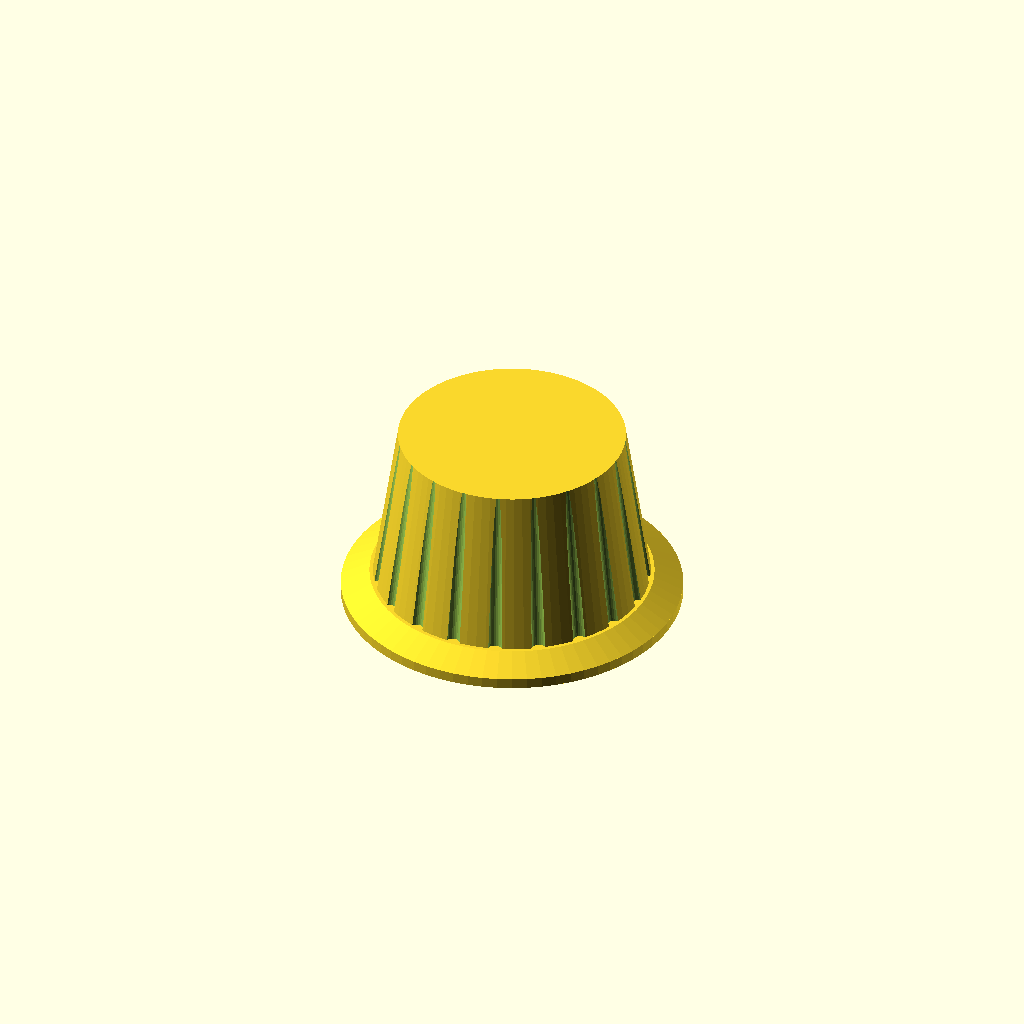
Cell 1: the model at its default parameters.
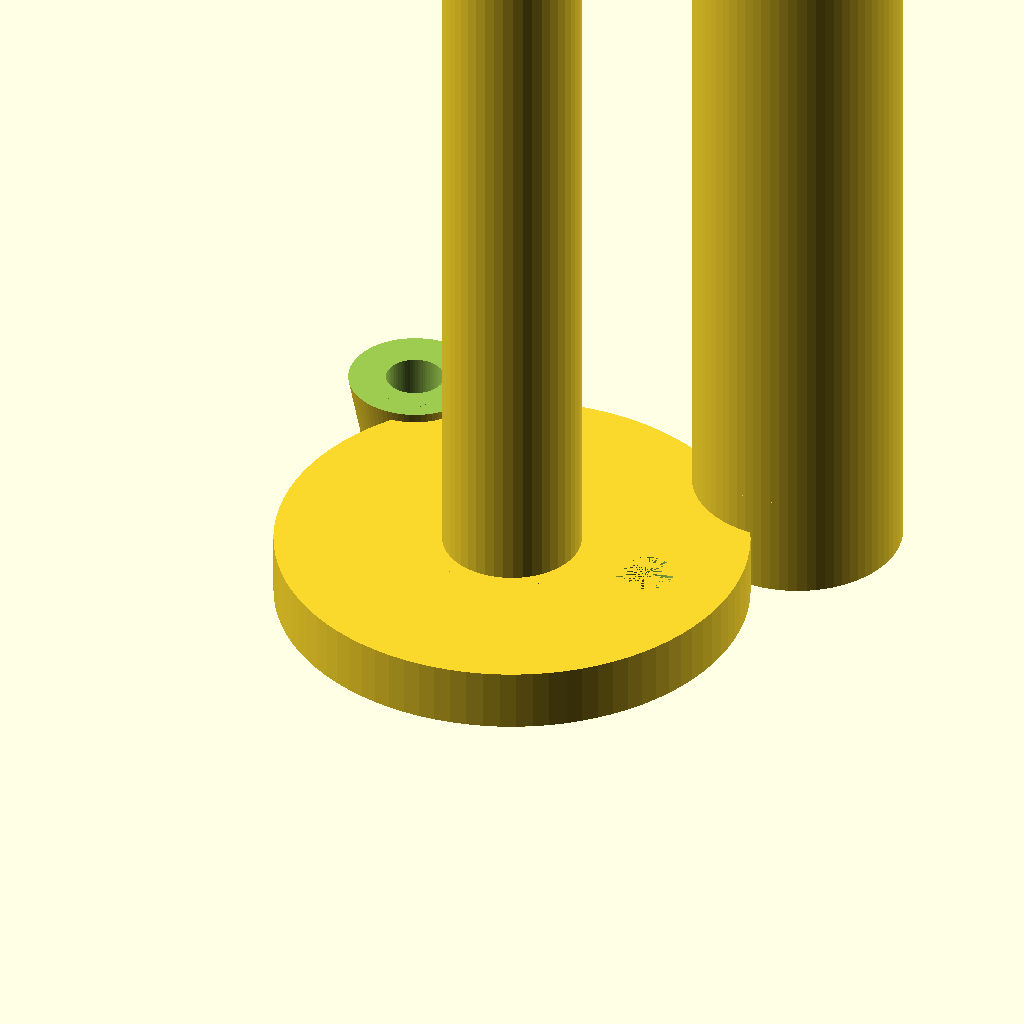
Cell 2: knob_style = "crank" (everything else at default).
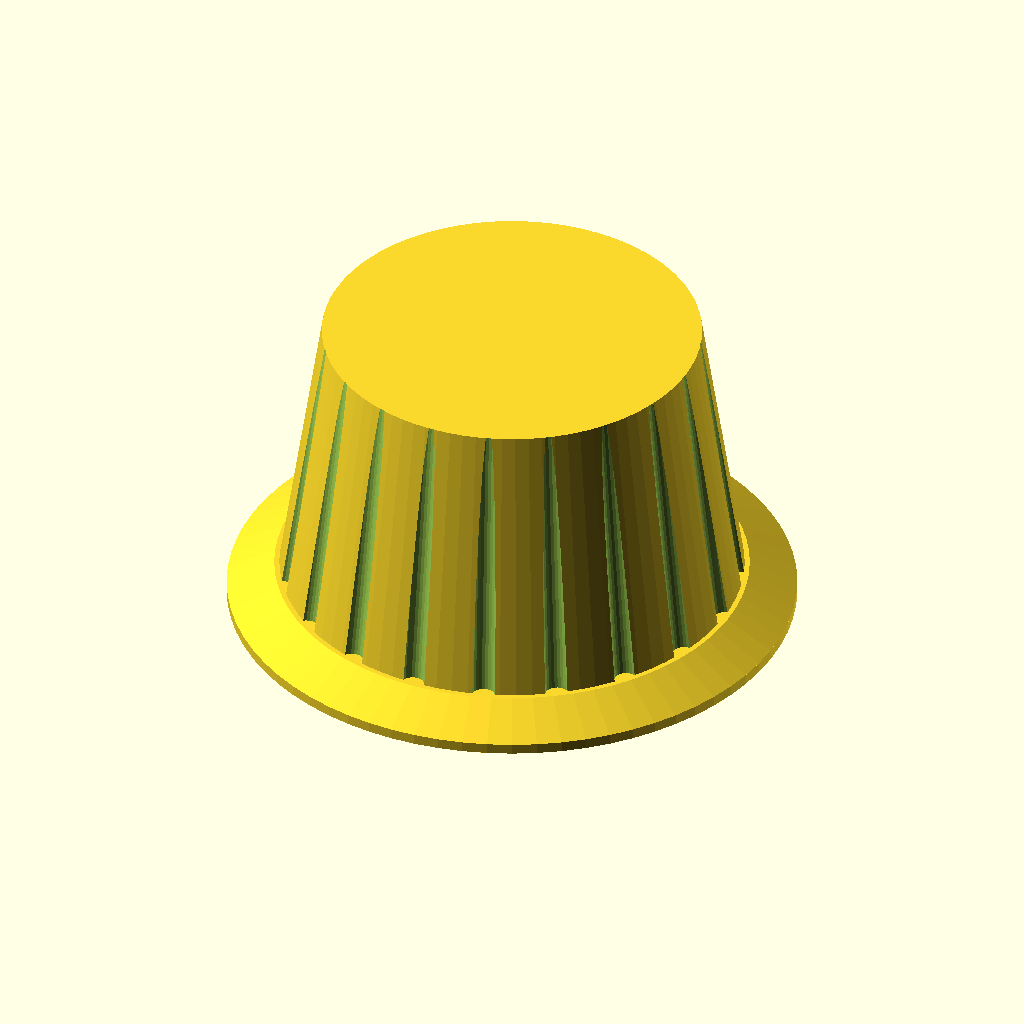
Cell 3: the same model with knob_height = "large".
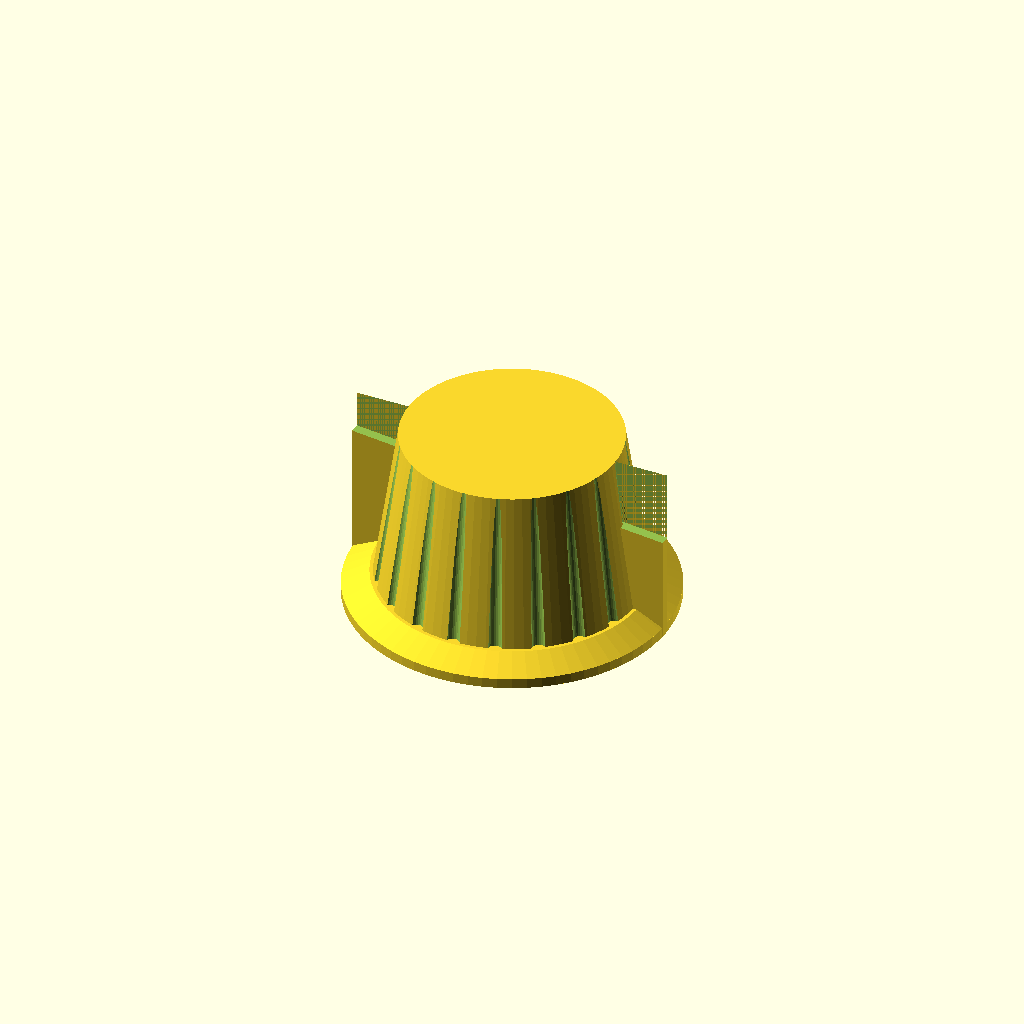
Cell 4 — round_knob_pointer_type set to "vane", the other parameters unchanged.
One fixed orthographic camera (rotation 55°, 0°, 25°; colour scheme Cornfield) for every cell.
OpenSCAD source file scadFiles/168277/325872.scad:
// Knob builder



// Select style of knob - use minimal for a quick test fit

knob_style = "round"; // [minimal,round,crank]



// Measure shaft diameter (in millimeters) using calipers where it is NOT flattened. Ryobi drill press: 14.26; RepRapDiscount knob: 6.02

shaft_diameter = 6.02;



// Measure shaft diameter (in millimeters) where it IS flattened. Ryobi drill press: 12.77; RepRapDiscount knob: 4.47

shaft_flattened = 4.47;



// Shaft penetration into knob (in millimeters). Measure the height of the stem which is clear of obstacles. Ryobi drill press: 20; RepRapDiscount knob: 7

shaft_penetration = 7;



// Printer hole shrink - nearly all printer / slicer setups will have a multiplier that needs to be applied to the diameter of any hole so it will tightly fit a precisely machined part. 1.02 means 2% is added to hole dimensions to account for shrinking

hole_shrink = shaft_flattened < 6 ? 1.10 : (shaft_flattened < 10 ? 1.06 : 1.02);



// Knob height (ignored for crank); small, medium or large relative to style, custom in mm (advanced)

knob_height = "medium"; //[small,medium,large,xlarge,custom]



// If custom specified, this is the knob height in mm, otherwise this is ignored

knob_height_custom = 0;



/*[round]*/

// For all round knobs, height of stem in mm (0 to disable) (usually needed only if clearance above surface is needed)

round_knob_stem_height = 0;



// If non-zero, the flange width is added to the radius as a percentage of radius

round_knob_flange_width = 0.2; // 0 to disable, 0.6 for a wide flange, 0.2 for a narrow flange



// Pointer type

round_knob_pointer_type = "none"; //[none,vane,raisedarrow,teardrop,speedboat]



// Pointer angle (in degrees) with respect to flat part of shaft

round_knob_pointer_angle = 0; // 0 degrees if flat part is on top, 180 if flat part is on bottom



// Ratio of knob top diameter to knob bottom diameter

round_knob_top_ratio = 0.8;



// Groove depth or 0 for smooth

round_knob_groove_depth = 0.025; // Groove depth as portion of knob width; 0 to disable, max=0.2



round_knob_groove_angle = 6.8; // Groove angle in degrees



/*[crank]*/

// Crank shaft outside diameter as a multiple of metal shaft diameter

crank_shaft_multiplier = 2.2;



// Crank shaft length - keep this short normally, longer shafts put more stress on the crank

crank_shaft_length = 80;



// Crank wheel diameter as a multiple of metal shaft diameter

crank_wheel_multiplier = 7.5;



// Crank wheel type

crank_wheel_type = "spoke4"; //[solid,daisy4,daisy6,spoke4]



// Print handle, handle + retainer, or no handle

crank_print_handle = "handleretainer"; //[handle,handleretainer,retainer,none]



// Crank handle length

crank_handle_length = 90;



// Crank handle diameter

crank_handle_diameter = 20;



// Crank connector bolt shaft diameter - 5 for #6, 5.5 for M4

crank_bolt_diameter = 5;



// Crank connector hex nut flat-to-flat width (7.9mm for #6, 7.2mm for M4)

crank_nut_flat_width = 7.9;



/*[hidden]*/

shaft_length = shaft_penetration;

min_height = min(shaft_diameter, shaft_penetration);

normal_height = max(shaft_diameter, shaft_penetration);



if (knob_height == "small") build_knob( min_height * 1.35 );

if (knob_height == "medium") build_knob( max(18,normal_height * 1.5) );

if (knob_height == "large") build_knob( max(30,normal_height * 2) );

if (knob_height == "xlarge") build_knob( max(50,normal_height * 3) );

if (knob_height == "custom" && knob_height_custom > 0) build_knob( knob_height_custom );



module build_knob( height )

{

  if (knob_style == "minimal") build_minimal_knob( height );

  else if (knob_style == "crank") build_crank( height );

  else if (knob_style == "round" || knob_style == "graduated" || knob_style == "knurled") build_round_knob( height );

  else echo( "Unknown style ", knob_style );

}



module build_minimal_knob( height )

{

  echo( "Building minimal knob with height", height, "shrink factor", hole_shrink );

  difference() {

	create_minimal_knob( height );

   create_shaft();

  }

}



module build_round_knob( height )

{

  echo( "Building ", knob_style, " knob with height", height, " and stem height", round_knob_stem_height, "shrink factor", hole_shrink );

  // If knob has a stem ("mushroom" style) rotate so stem is up

  if (round_knob_stem_height > 0)

  {

	translate([0,0,height+round_knob_stem_height]) rotate([180,0,0])

	difference()

	{

		create_round_knob( height );

		create_shaft();

	}

  }

  else

  difference()

  {

	 create_round_knob( height );

	 create_shaft();

  }

}



module create_round_knob( height )

{

  assign( width = height * 1.5 )

  {

	 echo( "Round knob width", width, " height", height );

	 rotate([0,0,round_knob_pointer_angle+270]) translate([0,0,round_knob_stem_height+height]) create_knob_pointer(width,height);

	 translate([0,0,round_knob_stem_height]) create_grooved_knob(width,height);

	 if (round_knob_stem_height > 0)

	 {

		cylinder( r=shaft_diameter * 1.5 / 2, h=round_knob_stem_height, center=false, $fn = 90 );

	 }

  }

}



module create_knob_pointer( width, height )

{

  if (round_knob_pointer_type == "vane")

  {

   assign(woff = width * 0.6) difference()

	{

		translate([0,-woff,-height]) cube(size=[1,width*1.2,height], center=false);

		translate([0,-woff*1.1,-height/5]) rotate([-6,0,0]) cube(size=[2,width*1.8,height], center=false);

		translate([0,width*0.7,-height]) rotate([5,0,0]) cube(size=[1,width*1.5,height], center=false);

	}

  }

  if (round_knob_pointer_type == "raisedarrow")

  {

		translate([0,-width*1.15/2,-height*0.8]) create_arrow( width * 1.2, width / 6, height );

  }

  // This needs to be an impression...

  if (round_knob_pointer_type == "sunkenarrow")

  {

  }

  if (round_knob_pointer_type == "teardrop")

  {

		translate([0,0,-height*0.8]) create_teardrop( width * 1.2, width / 10, width / 5, height * 0.9 );

  }

  if (round_knob_pointer_type == "speedboat")

  {

		translate([0,0,-height*0.8]) create_speedboat( width * 1.2, width / 8, width / 4, height * 0.9 );

  }

}



module create_teardrop( length, pointwidth, largewidth, height )

{

  hull()

  {

	translate([0,-length/2,0]) cylinder( r1=pointwidth*0.5, r2=pointwidth*0.43, h=height, center=false, $fn = 24 );

	translate([0,length/2,0]) cylinder( r1=largewidth*0.75, r2=largewidth*0.45, h=height, center=false, $fn = 48 );

  } 

}



module create_speedboat( length, pointwidth, largewidth, height )

{

  hull()

  {

	translate([0,-length/2,0]) cylinder( r1=pointwidth*0.5, r2=pointwidth*0.43, h=height, center=false, $fn = 24 );

	intersection()

	{

		translate([length*0.5/2,0,0]) cylinder(r1=length/2, r2=length*0.9/2, h=height, center=false, $fn=72);

		translate([-length*0.5/2,0,0]) cylinder(r1=length/2, r2=length*0.9/2, h=height, center=false, $fn=72);

		translate([0,length*0.3/2,0,0]) cylinder(r1=length/2, r2=length*0.9/2, h=height, center=false, $fn=72);

	}

	translate([0,length*0.8/2,0]) cylinder( r=largewidth*1.3/2, h=height, center=false, $fn=72 );

  }

}



module create_arrow( length, width, height )

{

	// Head

	assign( wdiag = sqrt(width*width+width*width) )

   {

   translate([-wdiag/2,0,0]) difference()

	{

		rotate([0,0,-45]) cube(size=[width,width,height], center=false);

		// trim point

		translate([wdiag/2,-wdiag/2,0]) rotate([0,0,120]) cube(size=[width*1.3,width*1.3,height], center=false);

		translate([wdiag/2,-wdiag/2,0]) rotate([0,0,330]) cube(size=[width*1.3,width*1.3,height], center=false);

		//translate([-width/2,wdiag*0.75,0]) cube(size=[width,width,height], center=false);

	}

	// Shaft

	translate([-width*0.75/2,wdiag*0.25,0]) cube(size=[width*0.75,length-width/2,height*0.9], center=false);

	// Tail

	translate([-width/2,(wdiag+height)*1.2,0]) difference()

	{

		cube(size=[width,width,height*0.9], center=false);

		translate([width*1.75/2,0,0]) rotate([0,0,-45]) cube(size=[width,width,height], center=false);

		translate([-width*1.15/2,-width*1.4/2,0]) rotate([0,0,45]) cube(size=[width,width,height], center=false);

		// Rear notch of tail

		translate([-wdiag*0.3/2,wdiag*0.9,0]) rotate([0,0,-45]) cube(size=[width,width,height], center=false);

	}

   }

}



module create_grooved_knob( width, height )

{

  difference()

  {

    cylinder( r1=width/2, r2=width*round_knob_top_ratio/2, h=height, center=false, $fn = 90 );

	 knob_grooves( width, height );

  }

  // Add optional flange. Flange needs to have more pitch than

  // we'd like for stylistic purposes, but a steeper flange pitch

  // makes it easier to manage overhang if we flip the knob over

  if (round_knob_flange_width > 0) assign( flange_base_radius = (width + width * round_knob_flange_width) / 2, flange_base_height = max(1,round_knob_flange_width * 2), flange_height = round_knob_flange_width * width / 4 )

  {

	 cylinder( r = flange_base_radius, h=flange_base_height, $fn = 72, center=false );

	 translate([0,0,flange_base_height]) cylinder( r1 = flange_base_radius, r2 = width / 2, h=flange_height, $fn = 72 );

  }

}



module knob_grooves( width, height )

{

  // Calculate integral number of grooves based on groove depth

  if (round_knob_groove_depth > 0)

  assign( groove_depth = width * round_knob_groove_depth )

  assign( circumf = width * 3.141592653, groove_diameter = groove_depth * 2 )

  assign( int_grooves = floor(circumf / groove_diameter / 3) )

  assign( dpergroove = 360 / int_grooves )

  for (d = [1 : int_grooves])

  {

	//echo( "Groove ", d, "/", int_grooves, " deg=", (d-1) * dpergroove );

	rotate([0,0,(d-1)*dpergroove]) rotate([0,-round_knob_groove_angle,0]) translate([width/2,0,0]) cylinder(h=height, r=groove_depth, center=false, $fn = 24 );

  }

}



module build_crank( height )

{

  assign( crank_shaft_diameter = shaft_diameter * crank_shaft_multiplier, crank_wheel_diameter = shaft_diameter * crank_wheel_multiplier )

  {

    echo( "Building crank shaft diameter", crank_shaft_diameter, " shaft length", crank_shaft_length, " wheel diameter", crank_wheel_diameter );

    translate([0,0,crank_shaft_length + shaft_diameter]) rotate([180,0,0]) difference()

    {

		create_crank_shaft( crank_shaft_diameter, crank_wheel_diameter );

	   create_shaft();

    }

	 // Optional piece: handle

	 if (crank_print_handle == "handle" || crank_print_handle == "handleretainer")

	 {

		translate( [crank_wheel_diameter * 0.45, crank_wheel_diameter * 0.45, 0] ) create_crank_handle();

	 }

	 // Optional piece: handle retainer

	 if (crank_print_handle == "retainer" || crank_print_handle == "handleretainer")

	 {

		translate( [crank_wheel_diameter * -0.42, crank_wheel_diameter * 0.42, 0] ) create_crank_handle_retainer();

	 }

  }

}



module create_crank_shaft(crank_shaft_diameter, crank_wheel_diameter)

{

  union()

  {

    cylinder( r = crank_shaft_diameter / 2, h = crank_shaft_length, center = false, $fn = 45 );

	 translate([0,0,crank_shaft_length]) create_crank_wheel( crank_shaft_diameter, crank_wheel_diameter );

  }

}



module create_crank_wheel( crank_shaft_diameter, crank_wheel_diameter )

{

  assign( center_ring_inside_diameter = crank_shaft_diameter * 1.4, center_ring_outside_diameter = crank_wheel_diameter - crank_bolt_diameter * 6) assign( center_ring_width = (center_ring_outside_diameter - center_ring_inside_diameter) / 2 ) union()

  {

	 difference()

	 {

		cylinder( r = crank_wheel_diameter / 2, h = shaft_diameter, center = false, $fn = 90 );

	   translate([crank_wheel_diameter / 2 - crank_bolt_diameter * 1.75, 0, 0]) cylinder( r = (crank_bolt_diameter * hole_shrink) / 2, h = shaft_diameter, center = false, $fn = 72 );

		// Remove center ring for daisy spoked wheels

		if (crank_wheel_type == "daisy4" || crank_wheel_type == "daisy6")

		difference()

		{

			echo( "Crank wheel ", crank_wheel_type, " center ring ID=", center_ring_inside_diameter, " center ring OD=", center_ring_outside_diameter );

			cylinder( r = center_ring_outside_diameter/2, h = shaft_diameter, center = false, $fn = 90 );

			cylinder( r = center_ring_inside_diameter/2, h = shaft_diameter, center = false, $fn = 90 );

		}

	   // Remove cutouts for spoked wheel

		if (crank_wheel_type == "spoke4")

		difference()

		{

			cylinder( r = center_ring_outside_diameter / 2, h = shaft_diameter, center = false, $fn = 90 );

			cube( size=[center_ring_outside_diameter, shaft_diameter, shaft_diameter * 2], center = true );

			cube( size=[shaft_diameter, center_ring_outside_diameter, shaft_diameter * 2], center = true );

		}

	 } // Solid wheel minus bolt hole

	 // Add daisy spokes

	 if (crank_wheel_type == "daisy4" || crank_wheel_type == "daisy6")

	 assign( center_ring_avg_radius = (center_ring_outside_diameter + center_ring_inside_diameter) / 4 )

	 {

		translate([center_ring_avg_radius,0,0]) daisy( center_ring_width );

		translate([-center_ring_avg_radius,0,0]) daisy( center_ring_width );

		if (crank_wheel_type == "daisy4")

		{

			translate([0,center_ring_avg_radius,0]) daisy( center_ring_width );

			translate([0,-center_ring_avg_radius,0]) daisy( center_ring_width );

		}

		else

		assign( xoff = center_ring_avg_radius * cos(60), yoff = center_ring_avg_radius * sin(60) )

		{

			translate([xoff,yoff,0]) daisy( center_ring_width );

			translate([-xoff,yoff,0]) daisy( center_ring_width );

			translate([xoff,-yoff,0]) daisy( center_ring_width );

			translate([-xoff,-yoff,0]) daisy( center_ring_width );

		}

	 }

	 // Add hub for normal spokes

	 if (crank_wheel_type == "spoke4")

	 {

		cylinder( r = crank_shaft_diameter * 1.2 / 2, h = shaft_diameter, center=false, $fn = 90 );

	 }

  } // Adding back in spokes, etc

}



module daisy( daisy_width )

{

	difference()

	{

		cylinder( r = daisy_width * 1.18 / 2, h = shaft_diameter, center=false, $fn = 90 );

		cylinder( r = daisy_width * 0.52 / 2, h = shaft_diameter, center=false, $fn = 90 );

	}

}



module create_crank_handle()

{

  difference()

  {

  union()

  {

	 difference()

	 {

	   cylinder( r = crank_handle_diameter / 2, h = crank_handle_length, center = false, $fn = 72 );

		cylinder( r = crank_handle_diameter * 0.75 / 2, h = crank_handle_length, center = false, $fn = 72 );

	 } // hollow cylinder

	 // Add solid bottom

	 cylinder( r = crank_handle_diameter / 2, h = crank_handle_diameter / 2, center = false, $fn = 72 );

	/* Not sure why I thought this was necessary...

	 translate([0,0,crank_handle_diameter * 0.75 / 2]) difference()

	 {

		sphere( r = crank_handle_diameter * 0.75 / 2, $fn = 50 );

	   translate([0,0,crank_handle_diameter * 0.75 /2]) cube( size = crank_handle_diameter, center = true );

	 } // hemisphere (bottom half of sphere)

	*/

  } // hollow cylinder with hemisphere set in bottom

  // Create beveled cut out with generous clearance for crank handle retainer

  cylinder( r1 = crank_handle_diameter / 2 * 0.56, r2 = crank_handle_diameter / 2 * 0.75, h = crank_handle_diameter / 2, center = false, $fn = 72 );

  } // difference

}



module create_crank_handle_retainer()

{

  assign( leg = crank_nut_flat_width * tan(60), outdiameter = crank_nut_flat_width / 2 / cos(60) )

  difference()

  {

	 cylinder( r1 = /*outdiameter * 1.2 / 2*/ crank_handle_diameter * 0.50 / 2, r2 = crank_handle_diameter * 0.69 / 2, h = crank_handle_diameter / 2, center = false, $fn = 72 );

	 translate([0,0,7]) cylinder( r = outdiameter * 1.3, h = crank_handle_diameter, center = false, $fn = 72 );

    translate([0,0,5]) hexnut( crank_nut_flat_width, 2 );

	 cylinder( r = crank_bolt_diameter * hole_shrink / 2, h = crank_handle_diameter, center = false, $fn = 72 );

  }

}



// Create knob using specified height guideline

// with base centered at z offset 0

module create_minimal_knob( height )

{

  assign( cube_size_w = max(shaft_diameter * 1.5, height * 1.25), cube_size_h = height * 1.25 )

  {

	 echo( "Minimal cube_size", cube_size_w, "x", cube_size_h );

	 translate([0,0,cube_size_h*1.01/2]) cube(size=[cube_size_w, cube_size_w, cube_size_h], center=true);

  }

}



module create_shaft()

{

  assign(shaft_top = shaft_diameter * 0.1, shaft_radius = shaft_diameter / 2, dome_r = cos(60) * shaft_diameter * 0.1, dome_offset = sin(60) * shaft_diameter * 0.1) difference() {

   union() {

    // Create the actual shaft, padded to accommodate hole shrinkage

    cylinder( r=(shaft_diameter * hole_shrink) / 2, h=shaft_length, center=false, $fn = 90 );

    // Create a tapered cap to avoid bridging

    translate([0,0,shaft_length]) cylinder( r1=(shaft_diameter * hole_shrink)/2, r2=shaft_top, h=3, $fn = 90 );

	 // Dome the top of the cap to further avoid bridging

	 translate([0,0,shaft_length+3-dome_offset * shaft_top / dome_r]) sphere( r=shaft_top * shaft_top / dome_r, $fn = 40 );

   }

   // Chop off part of the shaft to create the flattened part

   translate( [shaft_flattened * hole_shrink, 0, shaft_length/2] ) cube( size = [shaft_diameter * hole_shrink, shaft_diameter * hole_shrink, shaft_length], center=true );

  }

}



// Create a hex nut (trap) with specified flat-to-flat width

module hexnut( width, height )

{

  // width is the in-diameter of the hexagon

  // in-diameter * tan(60) = leg length

  // out-diameter = width / cos(60)

  assign( leg = width / tan(60), outdiameter = width / 2 / cos(60) )

  {

	echo( "hexnut leg=", leg, ", width=", width, ", outdiameter=", outdiameter, ", height=", height );

   scale([hole_shrink,hole_shrink,1]) polyhedron(

	  points = [

		[0,0,0], [leg,0,0], [leg/2,width/2,0], [-leg/2,width/2,0], [-leg,0,0], [-leg/2,-width/2,0], [leg/2,-width/2,0], // 0-6

	   [0,0,height], [leg,0,height], [leg/2,width/2,height], [-leg/2,width/2,height], [-leg,0,height], [-leg/2,-width/2,height], [leg/2,-width/2,height] // 7-13

	  ],

	  triangles = [

		[0,2,1], [1,2,9], [1,9,8], [8,9,7],

		[0,3,2], [2,3,10], [2,10,9], [9,10,7],

		[0,4,3], [3,4,11], [3,11,10], [10,11,7],

		[0,5,4], [4,5,12], [4,12,11], [11,12,7],

		[0,6,5], [5,6,13], [5,13,12], [12,13,7],

		[0,1,6], [6,1,8], [6,8,13], [13,8,7]

	  ]

   );

  }

}
Parameter table extracted from the source (name, type, default, range or options):
knob_style: string, default "round", options "minimal", "round", "crank"
shaft_diameter: number, default 6.02
shaft_flattened: number, default 4.47
shaft_penetration: number, default 7
knob_height: string, default "medium", options "small", "medium", "large", "xlarge", "custom"
knob_height_custom: number, default 0
round_knob_stem_height: number, default 0
round_knob_flange_width: number, default 0.2
round_knob_pointer_type: string, default "none", options "none", "vane", "raisedarrow", "teardrop", "speedboat"
round_knob_pointer_angle: number, default 0
round_knob_top_ratio: number, default 0.8
round_knob_groove_depth: number, default 0.025
round_knob_groove_angle: number, default 6.8
crank_shaft_multiplier: number, default 2.2
crank_shaft_length: number, default 80
crank_wheel_multiplier: number, default 7.5
crank_wheel_type: string, default "spoke4", options "solid", "daisy4", "daisy6", "spoke4"
crank_print_handle: string, default "handleretainer", options "handle", "handleretainer", "retainer", "none"
crank_handle_length: number, default 90
crank_handle_diameter: number, default 20
crank_bolt_diameter: number, default 5
crank_nut_flat_width: number, default 7.9
